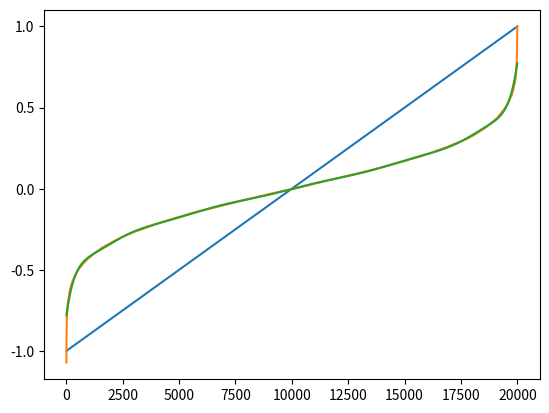

Reproduce this figure in Python. (Note: this script raises an exception after producing the figure.)
import numpy as np
import matplotlib.pyplot as plt

SIZE = 20000

x = np.linspace(-1, 1, SIZE)
y = np.random.standard_normal(SIZE)
y /= np.max(y)

y.sort()

pol = np.polyfit(x, y, 13)

plt.plot(x)
plt.plot(y)
plt.plot(np.polyval(pol, x))

import os
plt.savefig(os.path.dirname(__file__) + '/RandomCDF.png')

print(repr(pol))
print(__file__)
